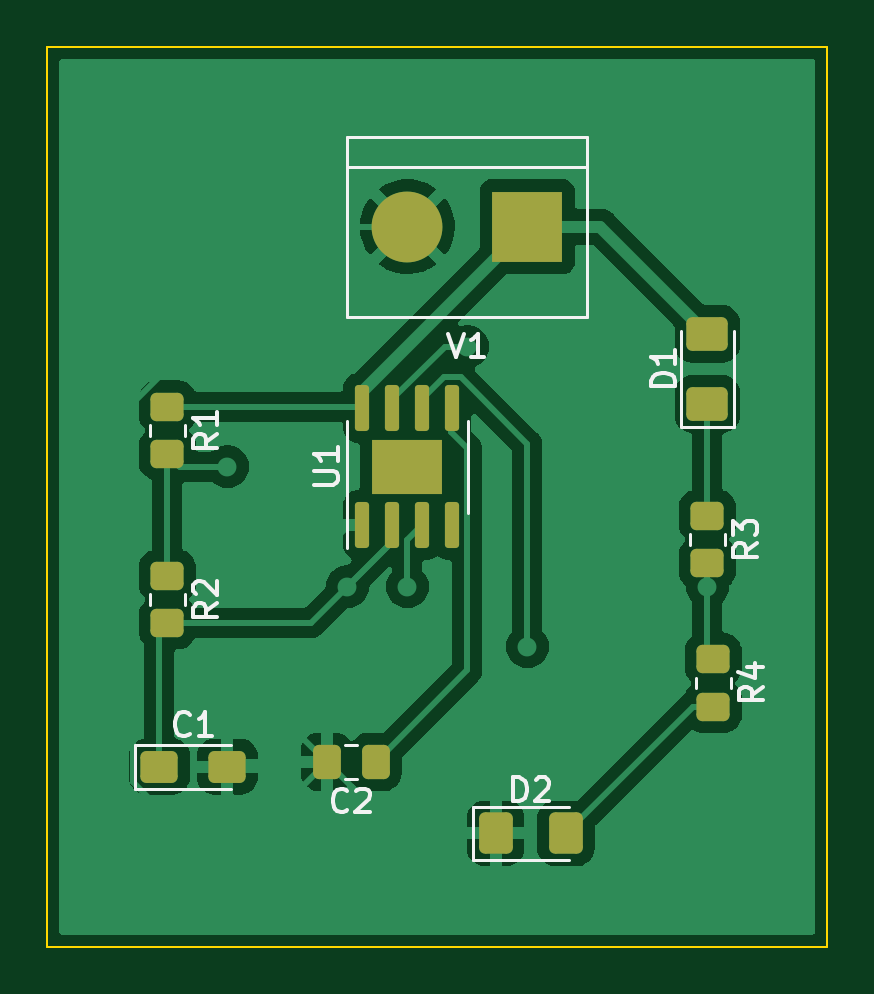
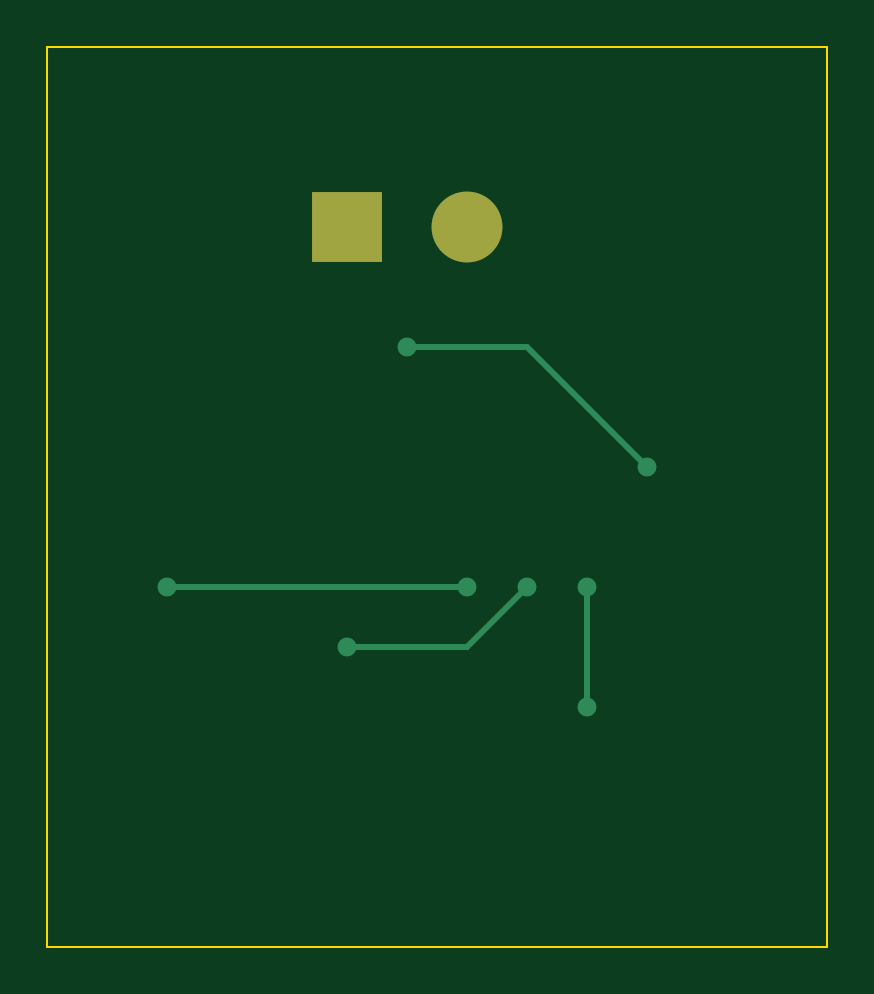
Circuit board: 7 layer files. Board 33.0 x 38.1 mm.
- bottom_copper: Lab 1 Exercise 2-B_Cu.gbr (1475 bytes)
- bottom_mask: Lab 1 Exercise 2-B_Mask.gbr (598 bytes)
- outline: Lab 1 Exercise 2-Edge_Cuts.gbr (703 bytes)
- top_copper: Lab 1 Exercise 2-F_Cu.gbr (55242 bytes)
- top_mask: Lab 1 Exercise 2-F_Mask.gbr (2629 bytes)
- top_silk: Lab 1 Exercise 2-F_Silkscreen.gbr (7394 bytes)
- drill: Lab 1 Exercise 2-NPTH.drl (294 bytes)

=== bottom_copper: Lab 1 Exercise 2-B_Cu.gbr ===
%TF.GenerationSoftware,KiCad,Pcbnew,(6.0.10-0)*%
%TF.CreationDate,2023-02-17T12:22:24-08:00*%
%TF.ProjectId,Lab 1 Exercise 2,4c616220-3120-4457-9865-726369736520,rev?*%
%TF.SameCoordinates,Original*%
%TF.FileFunction,Copper,L2,Bot*%
%TF.FilePolarity,Positive*%
%FSLAX46Y46*%
G04 Gerber Fmt 4.6, Leading zero omitted, Abs format (unit mm)*
G04 Created by KiCad (PCBNEW (6.0.10-0)) date 2023-02-17 12:22:24*
%MOMM*%
%LPD*%
G01*
G04 APERTURE LIST*
%TA.AperFunction,ComponentPad*%
%ADD10R,3.000000X3.000000*%
%TD*%
%TA.AperFunction,ComponentPad*%
%ADD11C,3.000000*%
%TD*%
%TA.AperFunction,ViaPad*%
%ADD12C,0.800000*%
%TD*%
%TA.AperFunction,Conductor*%
%ADD13C,0.254000*%
%TD*%
G04 APERTURE END LIST*
D10*
%TO.P,V1,1,Pin_1*%
%TO.N,Net-(D1-Pad2)*%
X147320000Y-71120000D03*
D11*
%TO.P,V1,2,Pin_2*%
%TO.N,GND*%
X142240000Y-71120000D03*
%TD*%
D12*
%TO.N,/pin_2*%
X139700000Y-86360000D03*
X147320000Y-88900000D03*
%TO.N,GND*%
X137160000Y-91440000D03*
X137160000Y-86360000D03*
%TO.N,/pin_7*%
X144780000Y-76200000D03*
X134620000Y-81280000D03*
%TO.N,/pin_3*%
X142240000Y-86360000D03*
X154940000Y-86360000D03*
%TD*%
D13*
%TO.N,/pin_2*%
X142240000Y-88900000D02*
X139700000Y-86360000D01*
X147320000Y-88900000D02*
X142240000Y-88900000D01*
%TO.N,GND*%
X137160000Y-91440000D02*
X137160000Y-86360000D01*
%TO.N,/pin_7*%
X139700000Y-76200000D02*
X134620000Y-81280000D01*
X144780000Y-76200000D02*
X139700000Y-76200000D01*
%TO.N,/pin_3*%
X142240000Y-86360000D02*
X154940000Y-86360000D01*
%TD*%
M02*

=== bottom_mask: Lab 1 Exercise 2-B_Mask.gbr ===
%TF.GenerationSoftware,KiCad,Pcbnew,(6.0.10-0)*%
%TF.CreationDate,2023-02-17T12:22:25-08:00*%
%TF.ProjectId,Lab 1 Exercise 2,4c616220-3120-4457-9865-726369736520,rev?*%
%TF.SameCoordinates,Original*%
%TF.FileFunction,Soldermask,Bot*%
%TF.FilePolarity,Negative*%
%FSLAX46Y46*%
G04 Gerber Fmt 4.6, Leading zero omitted, Abs format (unit mm)*
G04 Created by KiCad (PCBNEW (6.0.10-0)) date 2023-02-17 12:22:25*
%MOMM*%
%LPD*%
G01*
G04 APERTURE LIST*
%ADD10R,3.000000X3.000000*%
%ADD11C,3.000000*%
G04 APERTURE END LIST*
D10*
%TO.C,V1*%
X147320000Y-71120000D03*
D11*
X142240000Y-71120000D03*
%TD*%
M02*

=== outline: Lab 1 Exercise 2-Edge_Cuts.gbr ===
%TF.GenerationSoftware,KiCad,Pcbnew,(6.0.10-0)*%
%TF.CreationDate,2023-02-17T12:22:25-08:00*%
%TF.ProjectId,Lab 1 Exercise 2,4c616220-3120-4457-9865-726369736520,rev?*%
%TF.SameCoordinates,Original*%
%TF.FileFunction,Profile,NP*%
%FSLAX46Y46*%
G04 Gerber Fmt 4.6, Leading zero omitted, Abs format (unit mm)*
G04 Created by KiCad (PCBNEW (6.0.10-0)) date 2023-02-17 12:22:25*
%MOMM*%
%LPD*%
G01*
G04 APERTURE LIST*
%TA.AperFunction,Profile*%
%ADD10C,0.100000*%
%TD*%
G04 APERTURE END LIST*
D10*
X127000000Y-63500000D02*
X160020000Y-63500000D01*
X160020000Y-63500000D02*
X160020000Y-101600000D01*
X160020000Y-101600000D02*
X127000000Y-101600000D01*
X127000000Y-101600000D02*
X127000000Y-63500000D01*
M02*

=== top_copper: Lab 1 Exercise 2-F_Cu.gbr (55242 bytes, source omitted) ===
=== top_mask: Lab 1 Exercise 2-F_Mask.gbr (2629 bytes, source withheld) ===
=== top_silk: Lab 1 Exercise 2-F_Silkscreen.gbr (7394 bytes, source omitted) ===
=== drill: Lab 1 Exercise 2-NPTH.drl ===
M48
; DRILL file {KiCad (6.0.10-0)} date Friday, February 17, 2023 at 12:22:19 PM
; FORMAT={-:-/ absolute / inch / decimal}
; #@! TF.CreationDate,2023-02-17T12:22:19-08:00
; #@! TF.GenerationSoftware,Kicad,Pcbnew,(6.0.10-0)
; #@! TF.FileFunction,NonPlated,1,2,NPTH
FMAT,2
INCH
%
G90
G05
T0
M30
